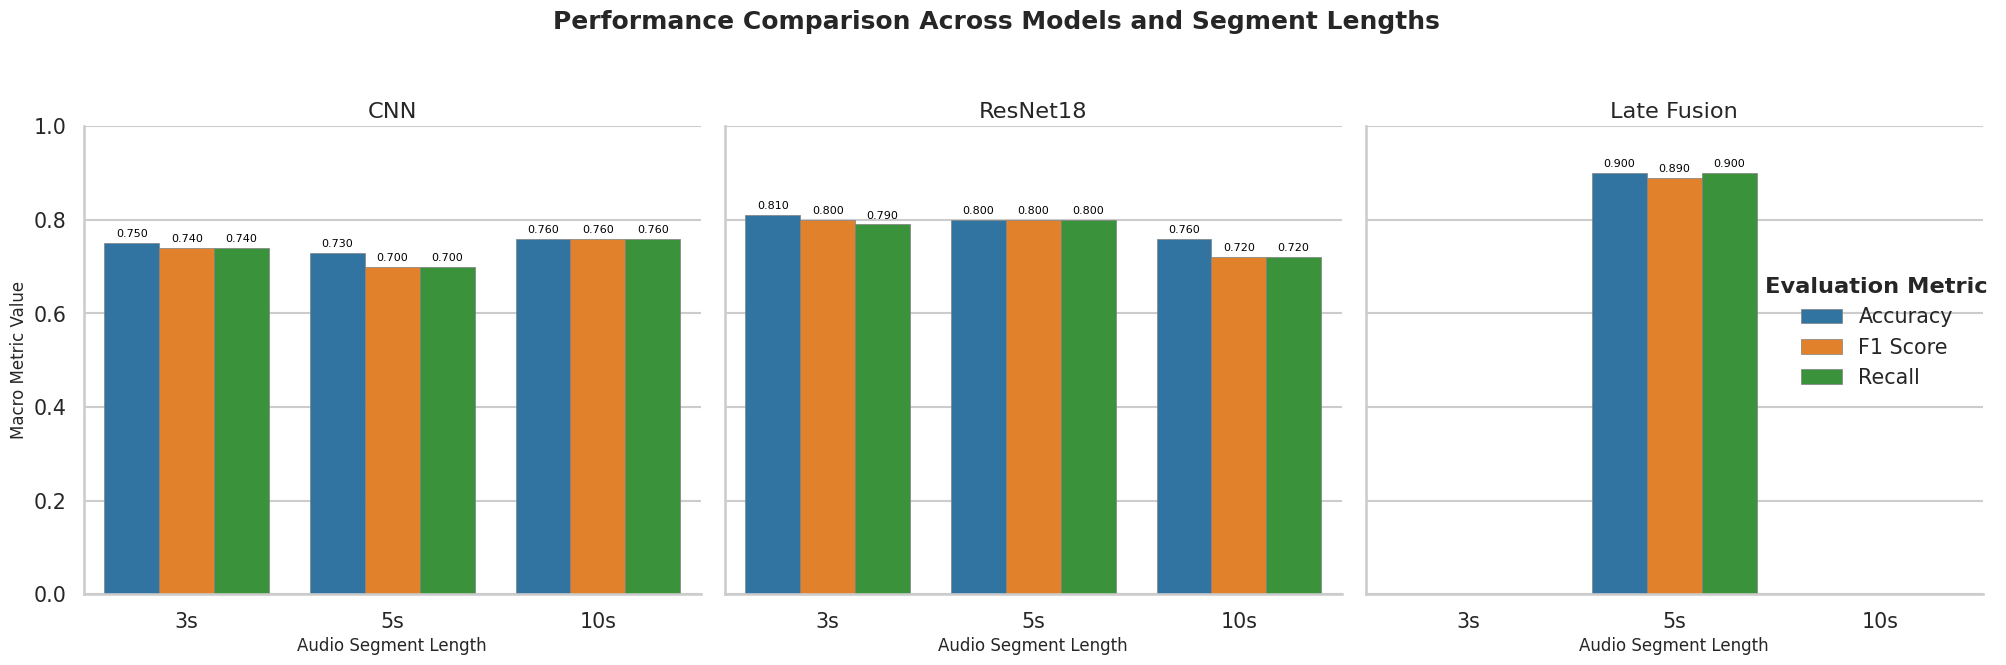

The script that saved this image:
# -*- coding: utf-8 -*-
"""model_results.ipynb

Automatically generated by Colab.

Original file is located at
    https://colab.research.google.com/<link-removed>
"""

import pandas as pd
import matplotlib.pyplot as plt
import seaborn as sns
import numpy as np

# ----------------------------------------------------------------------
# 1. Data Creation (Corrected and Finalized)
# ----------------------------------------------------------------------

cnn_metrics = ['Accuracy', 'F1 Score', 'Recall']
cnn_lengths = ['3s', '5s', '10s']

# Generating CNN data (9 rows: 3 lengths * 3 metrics)
# Assuming cnn_metrics = ['Accuracy', 'F1 Score', 'Recall'] and cnn_lengths = ['3s', '5s', '10s']

# Data for CNN (9 rows: 3 lengths * 3 metrics) - NO CHANGE
cnn_data = {
    'Model': ['CNN'] * 9,
    'Dataset_Length': [l for l in cnn_lengths for _ in range(3)],
    'Metric': cnn_metrics * 3,
    'Value': (
        # 3s: Acc, F1, Rec
        [0.75, 0.74, 0.74] +
        # 5s: Acc, F1, Rec
        [0.73, 0.70, 0.70] +
        # 10s: Acc, F1, Rec
        [0.76, 0.76, 0.76]
    )
}

# Generating ResNet18 data (9 rows: 3 lengths * 3 metrics) - NOW ALL LENGTHS
resnet_data = {
    'Model': ['ResNet18'] * 9,
    'Dataset_Length': [l for l in cnn_lengths for _ in range(3)],
    'Metric': cnn_metrics * 3,
    'Value': (
        # 3s: Acc, F1, Rec (Unimodal, placeholder)
        [0.81, 0.80, 0.79] +
        # 5s: Acc, F1, Rec (Unimodal, placeholder)
        [0.80, 0.80, 0.80] +
        # 10s: Acc, F1, Rec (Unimodal, placeholder)
        [0.76, 0.72, 0.72]
    )
}

# Generating Late Fusion data (3 rows: 5s only) - NOW ONLY 5s
fusion_data_dict = {
    'Model': ['Late Fusion'] * 3,
    'Dataset_Length': ['5s'] * 3,
    'Metric': cnn_metrics,
    'Value': [
        # 5s: Acc, F1, Rec (Best performance)
        0.90, 0.89, 0.90
    ]
}

# Combine all data into a single DataFrame
df_cnn = pd.DataFrame(cnn_data)
df_resnet = pd.DataFrame(resnet_data)
df_fusion = pd.DataFrame(fusion_data_dict)

df_risultati = pd.concat([df_cnn, df_resnet, df_fusion])

# Ensure the correct order of models and lengths for faceting/X-axis
df_risultati['Dataset_Length'] = pd.Categorical(
    df_risultati['Dataset_Length'],
    categories=['3s', '5s', '10s'],
    ordered=True
)
df_risultati['Model'] = pd.Categorical(
    df_risultati['Model'],
    categories=['CNN', 'ResNet18', 'Late Fusion'],
    ordered=True
)

# ----------------------------------------------------------------------
# 2. Generating the Plot with Professional Aesthetics (English Labels)
# ----------------------------------------------------------------------

# Set a professional, thesis-ready theme
sns.set_theme(style="whitegrid", context="talk", font_scale=0.9)

# Use a sophisticated, contrast-rich palette
colors = sns.color_palette("tab10", 3)

# Use seaborn's catplot for the grouped bar chart with faceting
g = sns.catplot(
    data=df_risultati,
    kind="bar",
    x="Dataset_Length",
    y="Value",
    hue="Metric",
    col="Model",  # Split the plot by Model
    palette=colors,
    height=6.5, # Slightly larger height
    aspect=0.95, # Adjust aspect ratio for 3 columns
    legend_out=True,
    edgecolor="gray", # Subtle edge
    linewidth=0.5
)

# Adjust titles and axes
g.set_axis_labels("Audio Segment Length", "Macro Metric Value")
g.set_titles("{col_name}")
g.fig.suptitle("Performance Comparison Across Models and Segment Lengths",
               fontsize=18,
               fontweight='bold',
               y=1.03)

# Add values above the bars and refine plot elements
for ax in g.axes.flat:
    # Set Y limit
    ax.set_ylim(0.0, 1.0)

    # Customize axis labels
    ax.set_xlabel(ax.get_xlabel(), fontsize=12)
    ax.set_ylabel(ax.get_ylabel(), fontsize=12)

    # Add values above the bars
    for container in ax.containers:
        if len(container.get_children()) > 0:
            labels = [f'{v.get_height():.3f}' for v in container]
            ax.bar_label(container, labels=labels, padding=3, size=8, color='black')

# Enhance the legend
g.legend.set_title("Evaluation Metric")
g.legend.get_title().set_fontweight('bold')

# Adjust layout and save the plot with high DPI
plt.tight_layout()
g.fig.savefig('full_project_performance_comparison.png', dpi=600)